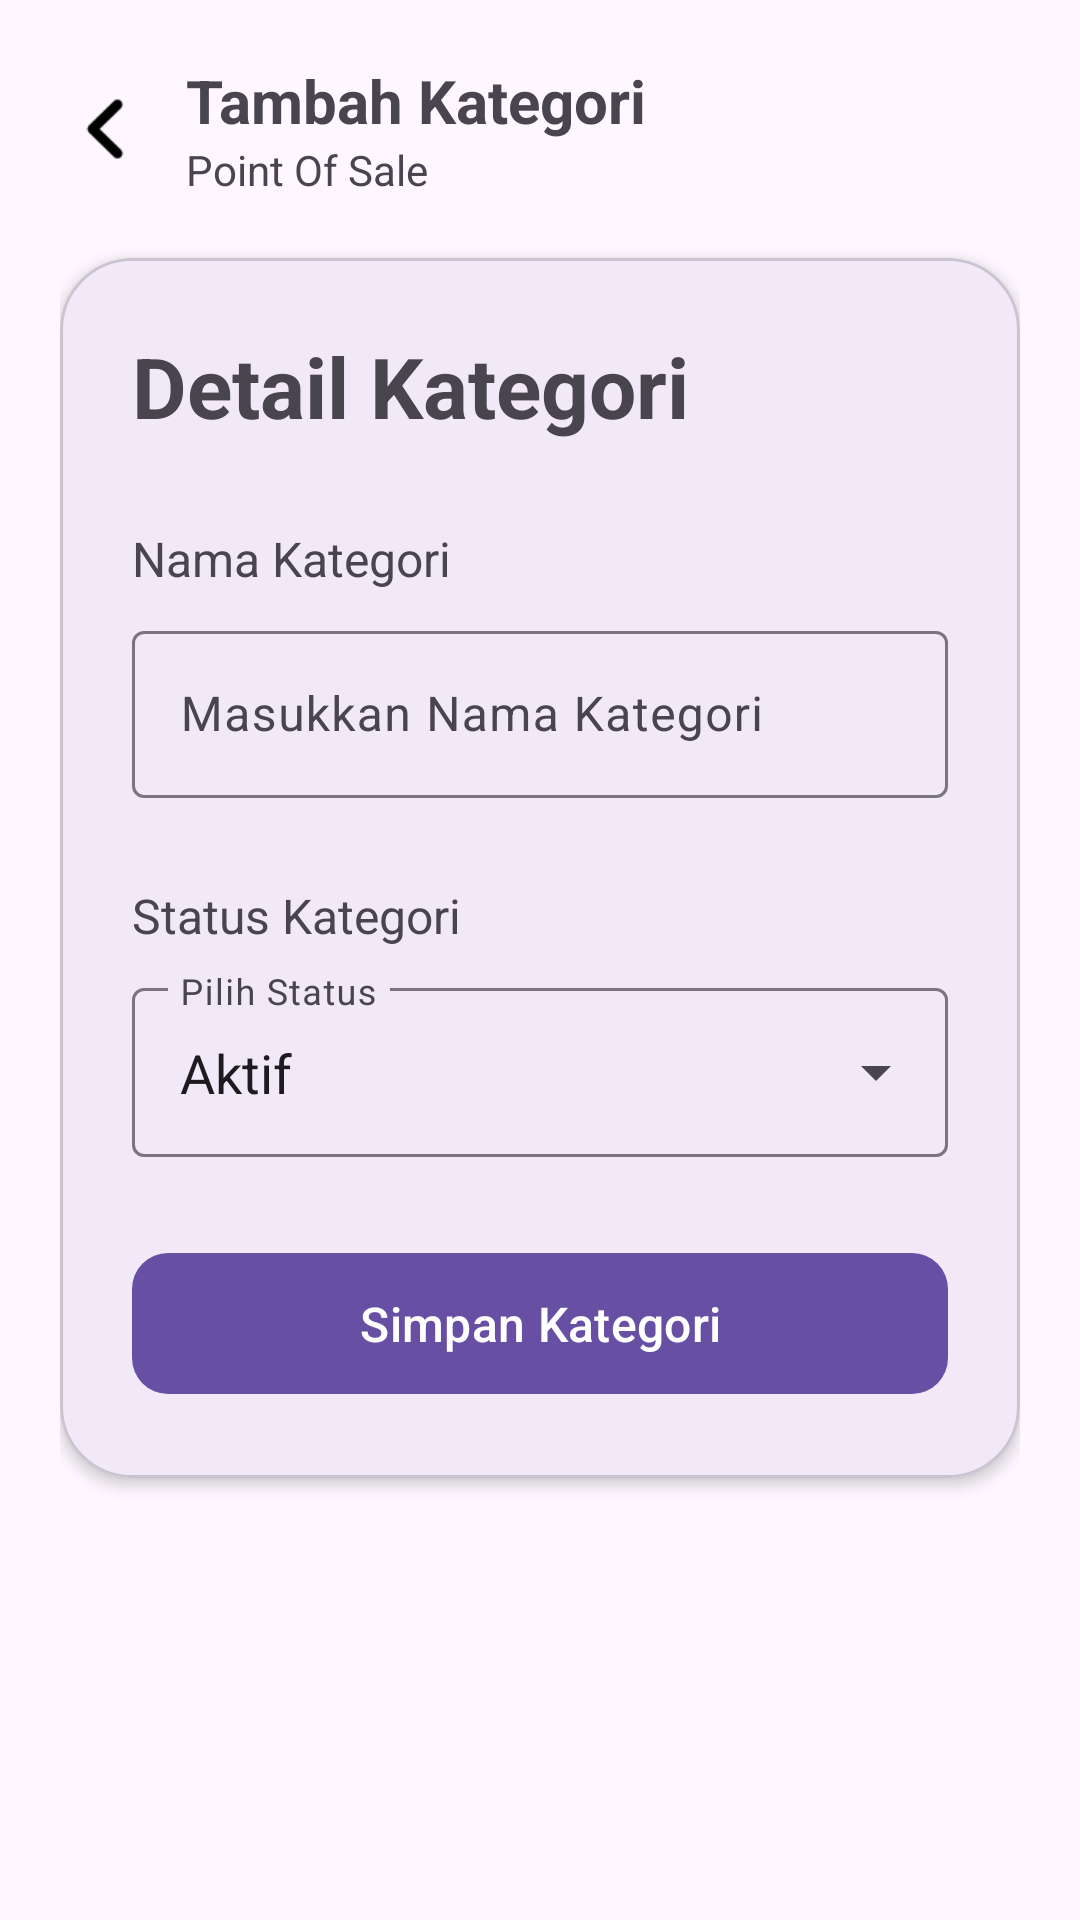

This screen was rendered from an Android layout file. Write that file and the resources it references.
<!-- AndroidManifest.xml: application theme Theme.Pos -->
<!-- res/layout/activity_mod_kategori.xml -->
<?xml version="1.0" encoding="utf-8"?>
<ScrollView xmlns:android="http://schemas.android.com/apk/res/android"
    xmlns:app="http://schemas.android.com/apk/res-auto"
    android:layout_width="match_parent"
    android:layout_height="match_parent"
    android:fillViewport="true">

    <androidx.constraintlayout.widget.ConstraintLayout
        android:layout_width="match_parent"
        android:layout_height="wrap_content"
        android:padding="20dp">

        <ImageView
            android:id="@+id/ivkembali"
            android:layout_width="30dp"
            android:layout_height="30dp"
            android:contentDescription="kembali"
            android:src="@drawable/back"
            app:layout_constraintBottom_toBottomOf="@id/headerText"
            app:layout_constraintStart_toStartOf="parent"
            app:layout_constraintTop_toTopOf="parent" />

        <LinearLayout
            android:id="@+id/headerText"
            android:layout_width="wrap_content"
            android:layout_height="wrap_content"
            android:layout_marginStart="12dp"
            android:orientation="vertical"
            app:layout_constraintStart_toEndOf="@id/ivkembali"
            app:layout_constraintTop_toTopOf="parent">

            <TextView
                android:layout_width="wrap_content"
                android:layout_height="wrap_content"
                android:text="Tambah Kategori"
                android:textSize="20sp"
                android:textStyle="bold" />

            <TextView
                android:layout_width="wrap_content"
                android:layout_height="wrap_content"
                android:text="Point Of Sale"
                android:textSize="14sp" />
        </LinearLayout>

        <com.google.android.material.card.MaterialCardView
            android:id="@+id/cardKategori"
            android:layout_width="0dp"
            android:layout_height="wrap_content"
            android:layout_marginTop="20dp"
            app:cardCornerRadius="24dp"
            app:cardElevation="3dp"
            app:layout_constraintEnd_toEndOf="parent"
            app:layout_constraintStart_toStartOf="parent"
            app:layout_constraintTop_toBottomOf="@id/headerText">

            <LinearLayout
                android:layout_width="match_parent"
                android:layout_height="wrap_content"
                android:orientation="vertical"
                android:padding="24dp">

                <TextView
                    android:layout_width="wrap_content"
                    android:layout_height="wrap_content"
                    android:text="Detail Kategori"
                    android:textSize="28sp"
                    android:textStyle="bold" />

                <TextView
                    android:layout_width="wrap_content"
                    android:layout_height="wrap_content"
                    android:layout_marginTop="28dp"
                    android:text="Nama Kategori"
                    android:textSize="16sp" />

                <com.google.android.material.textfield.TextInputLayout
                    android:id="@+id/tilNamaKategori"
                    android:layout_width="match_parent"
                    android:layout_height="wrap_content"
                    android:layout_marginTop="8dp"
                    android:hint="Masukkan Nama Kategori"
                    app:errorEnabled="true">

                    <com.google.android.material.textfield.TextInputEditText
                        android:id="@+id/etNamaKategori"
                        android:layout_width="match_parent"
                        android:layout_height="wrap_content"
                        android:inputType="textCapWords" />
                </com.google.android.material.textfield.TextInputLayout>

                <TextView
                    android:layout_width="wrap_content"
                    android:layout_height="wrap_content"
                    android:layout_marginTop="8dp"
                    android:text="Status Kategori"
                    android:textSize="16sp" />

                <com.google.android.material.textfield.TextInputLayout
                    android:id="@+id/tilStatusKategori"
                    android:layout_width="match_parent"
                    android:layout_height="wrap_content"
                    android:layout_marginTop="8dp"
                    android:hint="Pilih Status"
                    app:endIconMode="dropdown_menu">

                    <AutoCompleteTextView
                        android:id="@+id/actStatusKategori"
                        android:layout_width="match_parent"
                        android:layout_height="wrap_content"
                        android:inputType="none"
                        android:padding="16dp"
                        android:text="Aktif" />
                </com.google.android.material.textfield.TextInputLayout>

                <com.google.android.material.button.MaterialButton
                    android:id="@+id/btnSimpan"
                    android:layout_width="match_parent"
                    android:layout_height="55dp"
                    android:layout_marginTop="28dp"
                    android:text="Simpan Kategori"
                    android:textAllCaps="false"
                    android:textSize="16sp"
                    app:cornerRadius="12dp" />

            </LinearLayout>
        </com.google.android.material.card.MaterialCardView>
    </androidx.constraintlayout.widget.ConstraintLayout>
</ScrollView>
<!-- resources referenced by this layout -->
<resources>
  <!-- drawable back: png bitmap (drawable, 611 bytes) -->
  <style name="Theme.Pos" parent="Base.Theme.Pos" />
  <style name="Base.Theme.Pos" parent="Theme.Material3.DayNight.NoActionBar">
      </style>
</resources>
